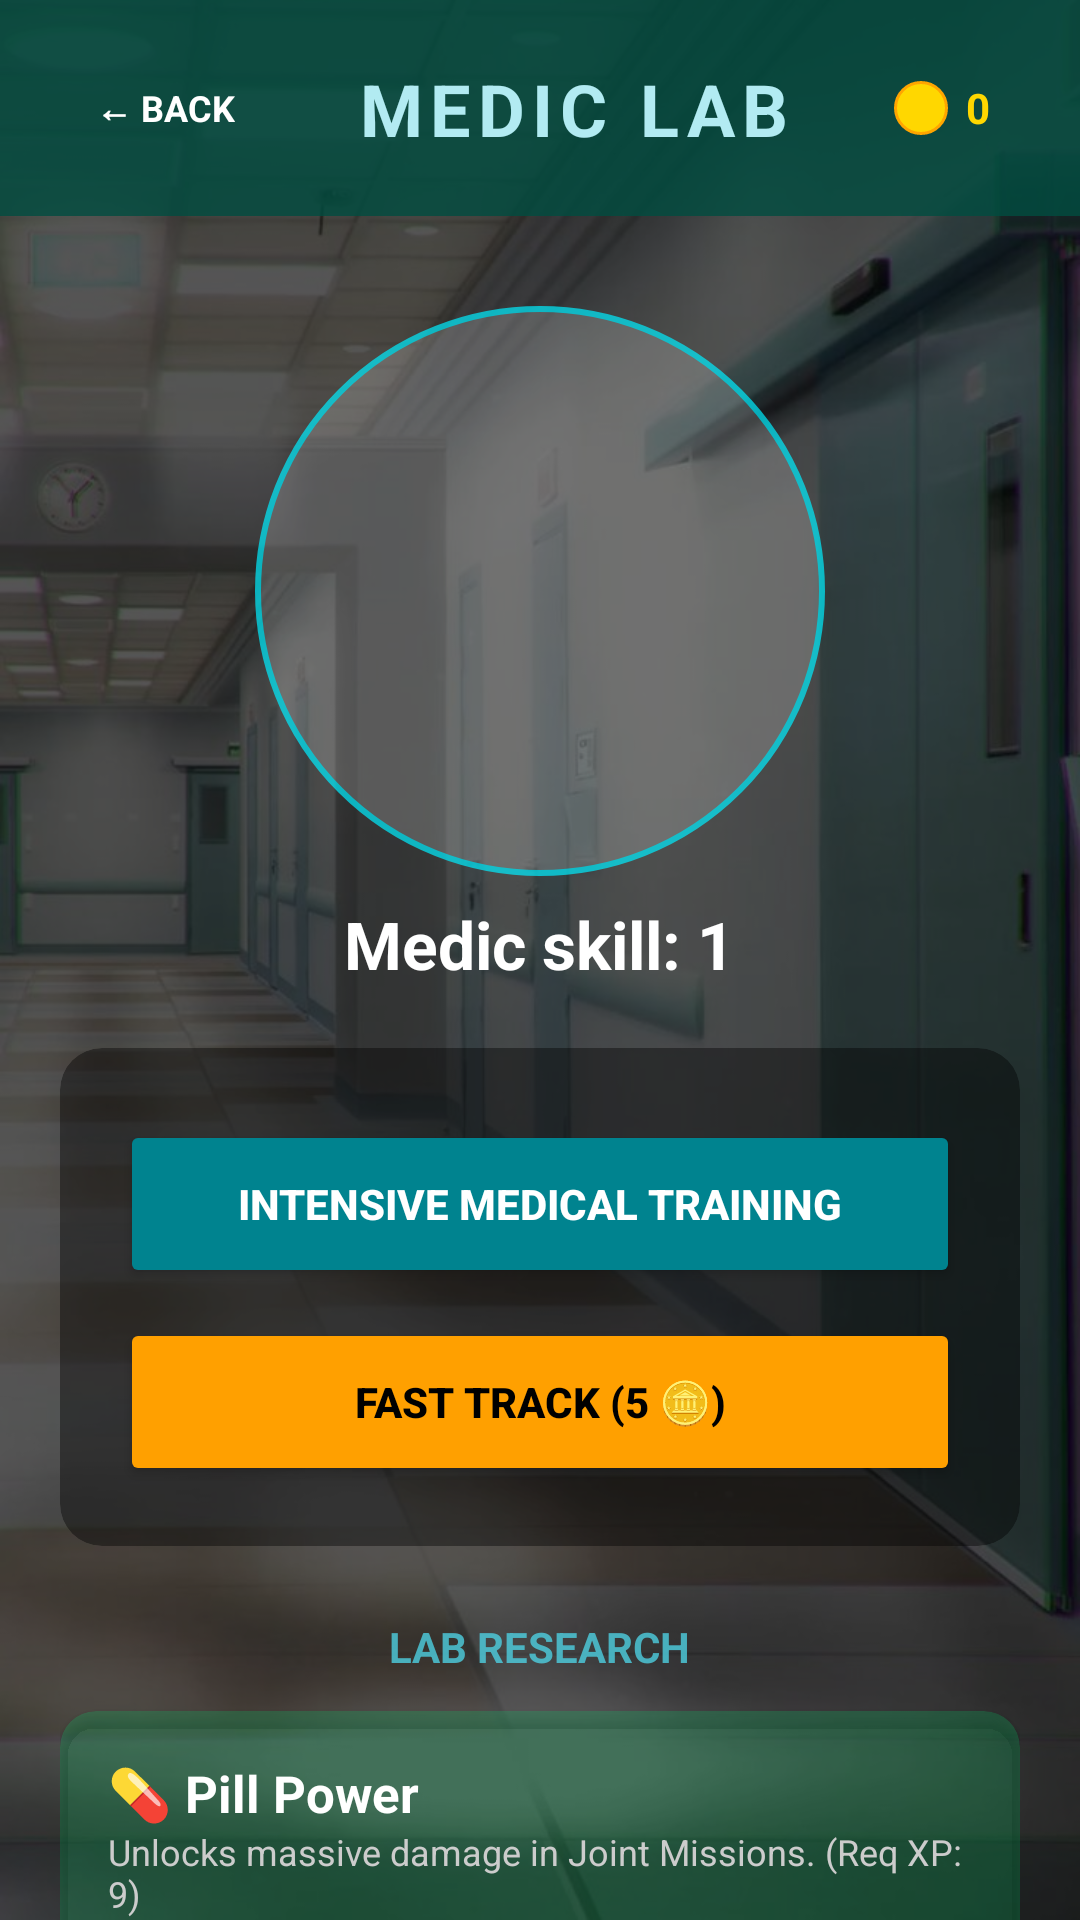

Reconstruct the res/layout file that produces this screen, plus the resources it refers to.
<!-- AndroidManifest.xml: application theme Theme.SpaceProject -->
<!-- res/layout/activity_medic_lab.xml -->
<?xml version="1.0" encoding="utf-8"?>
<androidx.constraintlayout.widget.ConstraintLayout
    xmlns:android="http://schemas.android.com/apk/res/android"
    xmlns:app="http://schemas.android.com/apk/res-auto"
    android:layout_width="match_parent"
    android:layout_height="match_parent"
    android:background="@drawable/hospital">

    
    <View
        android:layout_width="match_parent"
        android:layout_height="match_parent"
        android:background="#AA000000"/>

    
    <View
        android:id="@+id/header"
        android:layout_width="match_parent"
        android:layout_height="72dp"
        android:background="#CC004D40"
        app:layout_constraintTop_toTopOf="parent"/>

    <TextView
        android:id="@+id/btnBack"
        android:layout_width="wrap_content"
        android:layout_height="36dp"
        android:text="← BACK"
        android:textColor="#FFFFFF"
        android:textSize="12sp"
        android:textStyle="bold"
        android:gravity="center"
        android:paddingHorizontal="16dp"
        android:background="@drawable/coin_display_bg"
        android:layout_marginStart="16dp"
        android:clickable="true"
        android:focusable="true"
        app:layout_constraintTop_toTopOf="@id/header"
        app:layout_constraintBottom_toBottomOf="@id/header"
        app:layout_constraintStart_toStartOf="parent"/>

    
    <LinearLayout
        android:id="@+id/coinDisplay"
        android:layout_width="wrap_content"
        android:layout_height="34dp"
        android:orientation="horizontal"
        android:gravity="center_vertical"
        android:background="@drawable/coin_display_bg"
        android:paddingStart="10dp"
        android:paddingEnd="14dp"
        android:layout_marginEnd="16dp"
        app:layout_constraintTop_toTopOf="@id/header"
        app:layout_constraintBottom_toBottomOf="@id/header"
        app:layout_constraintEnd_toEndOf="parent">
        <View android:layout_width="18dp" android:layout_height="18dp" android:background="@drawable/coin_bg"/>
        <TextView android:id="@+id/tvCoins" android:layout_width="wrap_content" android:layout_height="wrap_content"
            android:text="0" android:textColor="#FFD700" android:textSize="14sp" android:textStyle="bold" android:layout_marginStart="6dp"/>
    </LinearLayout>

    <TextView
        android:id="@+id/tvTitle"
        android:layout_width="wrap_content"
        android:layout_height="wrap_content"
        android:text="MEDIC LAB"
        android:textColor="#B2EBF2"
        android:textSize="24sp"
        android:textStyle="bold"
        android:letterSpacing="0.1"
        app:layout_constraintTop_toTopOf="@id/header"
        app:layout_constraintBottom_toBottomOf="@id/header"
        app:layout_constraintStart_toEndOf="@id/btnBack"
        app:layout_constraintEnd_toStartOf="@id/coinDisplay" />

    <androidx.core.widget.NestedScrollView
        android:layout_width="match_parent"
        android:layout_height="0dp"
        app:layout_constraintTop_toBottomOf="@id/header"
        app:layout_constraintBottom_toBottomOf="parent">

        <LinearLayout
            android:layout_width="match_parent"
            android:layout_height="wrap_content"
            android:orientation="vertical"
            android:gravity="center_horizontal"
            android:padding="20dp">

            
            <FrameLayout
                android:layout_width="190dp"
                android:layout_height="190dp"
                android:layout_marginTop="10dp">

                <View
                    android:layout_width="match_parent"
                    android:layout_height="match_parent"
                    android:background="@drawable/training_circle"
                    android:alpha="0.7"/>

                <ImageView
                    android:id="@+id/ivMedic"
                    android:layout_width="150dp"
                    android:layout_height="150dp"
                    android:layout_gravity="center"
                    android:src="@drawable/medic"
                    android:scaleType="centerInside"/>
            </FrameLayout>

            <TextView
                android:id="@+id/tvStatus"
                android:layout_width="wrap_content"
                android:layout_height="wrap_content"
                android:text="Medic skill: 1"
                android:textColor="#FFFFFF"
                android:textSize="22sp"
                android:textStyle="bold"
                android:layout_marginTop="8dp"/>

            
            <androidx.cardview.widget.CardView
                android:layout_width="match_parent"
                android:layout_height="wrap_content"
                android:layout_marginTop="20dp"
                app:cardCornerRadius="14dp"
                app:cardBackgroundColor="#66000000"
                app:cardElevation="0dp">

                <LinearLayout
                    android:layout_width="match_parent"
                    android:layout_height="wrap_content"
                    android:orientation="vertical"
                    android:padding="20dp"
                    android:gravity="center">

                    <TextView
                        android:id="@+id/tvCountdown"
                        android:layout_width="wrap_content"
                        android:layout_height="wrap_content"
                        android:text="30"
                        android:textColor="#FFEB3B"
                        android:textSize="56sp"
                        android:textStyle="bold"
                        android:visibility="gone"/>

                    <Button
                        android:id="@+id/btnTrain"
                        android:layout_width="match_parent"
                        android:layout_height="56dp"
                        android:text="INTENSIVE MEDICAL TRAINING"
                        android:backgroundTint="#00838F"
                        android:textColor="#FFFFFF"
                        android:textStyle="bold"
                        android:layout_marginTop="4dp"/>

                    <Button
                        android:id="@+id/btnInstantTrain"
                        android:layout_width="match_parent"
                        android:layout_height="56dp"
                        android:text="FAST TRACK (5 🪙)"
                        android:backgroundTint="#FFA000"
                        android:textColor="#000000"
                        android:textStyle="bold"
                        android:layout_marginTop="10dp"/>
                </LinearLayout>
            </androidx.cardview.widget.CardView>

            
            <TextView
                android:layout_width="wrap_content"
                android:layout_height="wrap_content"
                android:text="LAB RESEARCH"
                android:textColor="#4DD0E1"
                android:textSize="14sp"
                android:textStyle="bold"
                android:layout_marginTop="24dp"
                android:layout_marginBottom="12dp"
                android:alpha="0.8"/>

            
            <androidx.cardview.widget.CardView
                android:layout_width="match_parent"
                android:layout_height="wrap_content"
                android:layout_marginBottom="12dp"
                app:cardCornerRadius="12dp"
                app:cardBackgroundColor="#3300E676">
                <LinearLayout android:layout_width="match_parent" android:layout_height="wrap_content" android:orientation="vertical" android:padding="16dp">
                    <TextView android:id="@+id/tvPillLabel" android:layout_width="wrap_content" android:layout_height="wrap_content" android:text="💊 Pill Power" android:textColor="#FFFFFF" android:textSize="17sp" android:textStyle="bold"/>
                    <TextView android:id="@+id/tvPillDesc" android:layout_width="wrap_content" android:layout_height="wrap_content" android:text="Unlocks massive damage in Joint Missions. (Req XP: 9)" android:textColor="#CCCCCC" android:textSize="12sp"/>
                    <LinearLayout android:id="@+id/layoutPillButtons" android:layout_width="match_parent" android:layout_height="wrap_content" android:orientation="horizontal" android:layout_marginTop="8dp">
                        <Button android:id="@+id/btnBuyPill" android:layout_width="0dp" android:layout_height="40dp" android:layout_weight="1" android:text="BUY (5 🪙)" android:textSize="10sp" android:backgroundTint="#2E7D32" android:layout_marginEnd="4dp"/>
                        <Button android:id="@+id/btnUnlockPill" android:layout_width="0dp" android:layout_height="40dp" android:layout_weight="1" android:text="UNLOCK (XP: 9)" android:textSize="10sp" android:backgroundTint="#2E7D32" android:layout_marginStart="4dp"/>
                    </LinearLayout>
                </LinearLayout>
            </androidx.cardview.widget.CardView>

            
            <androidx.cardview.widget.CardView
                android:layout_width="match_parent"
                android:layout_height="wrap_content"
                app:cardCornerRadius="12dp"
                app:cardBackgroundColor="#33F50057">
                <LinearLayout android:layout_width="match_parent" android:layout_height="wrap_content" android:orientation="vertical" android:padding="16dp">
                    <TextView android:id="@+id/tvHealLabel" android:layout_width="wrap_content" android:layout_height="wrap_content" android:text="💖 Heal Feature" android:textColor="#FFFFFF" android:textSize="17sp" android:textStyle="bold"/>
                    <TextView android:id="@+id/tvHealDesc" android:layout_width="wrap_content" android:layout_height="wrap_content" android:text="Instant recovery for all hospital patients. (Req XP: 12)" android:textColor="#CCCCCC" android:textSize="12sp"/>
                    <LinearLayout android:id="@+id/layoutHealButtons" android:layout_width="match_parent" android:layout_height="wrap_content" android:orientation="horizontal" android:layout_marginTop="8dp">
                        <Button android:id="@+id/btnBuyHeal" android:layout_width="0dp" android:layout_height="40dp" android:layout_weight="1" android:text="BUY (5 🪙)" android:textSize="10sp" android:backgroundTint="#AD1457" android:layout_marginEnd="4dp"/>
                        <Button android:id="@+id/btnUnlockHeal" android:layout_width="0dp" android:layout_height="40dp" android:layout_weight="1" android:text="UNLOCK (XP: 12)" android:textSize="10sp" android:backgroundTint="#AD1457" android:layout_marginStart="4dp"/>
                    </LinearLayout>
                </LinearLayout>
            </androidx.cardview.widget.CardView>

        </LinearLayout>
    </androidx.core.widget.NestedScrollView>

</androidx.constraintlayout.widget.ConstraintLayout>
<!-- resources referenced by this layout -->
<resources>
  <!-- drawable coin_bg (drawable) -->
  <?xml version="1.0" encoding="utf-8"?>
  <shape xmlns:android="http://schemas.android.com/apk/res/android"
      android:shape="oval">
      <solid android:color="#FFD700"/>
      <stroke android:width="1dp" android:color="#FFA500"/>
  </shape>
  <!-- drawable hospital: jpg bitmap (drawable, 72561 bytes) -->
  <!-- drawable training_circle (drawable) -->
  <?xml version="1.0" encoding="utf-8"?>
  <shape xmlns:android="http://schemas.android.com/apk/res/android"
      android:shape="oval">
      <solid android:color="#44FFFFFF"/>
      <stroke android:width="2dp" android:color="#00EEFF"/>
  </shape>
  <style name="Theme.SpaceProject" parent="Base.Theme.SpaceProject" />
  <style name="Base.Theme.SpaceProject" parent="Theme.Material3.DayNight.NoActionBar">
          
          
      </style>
</resources>
